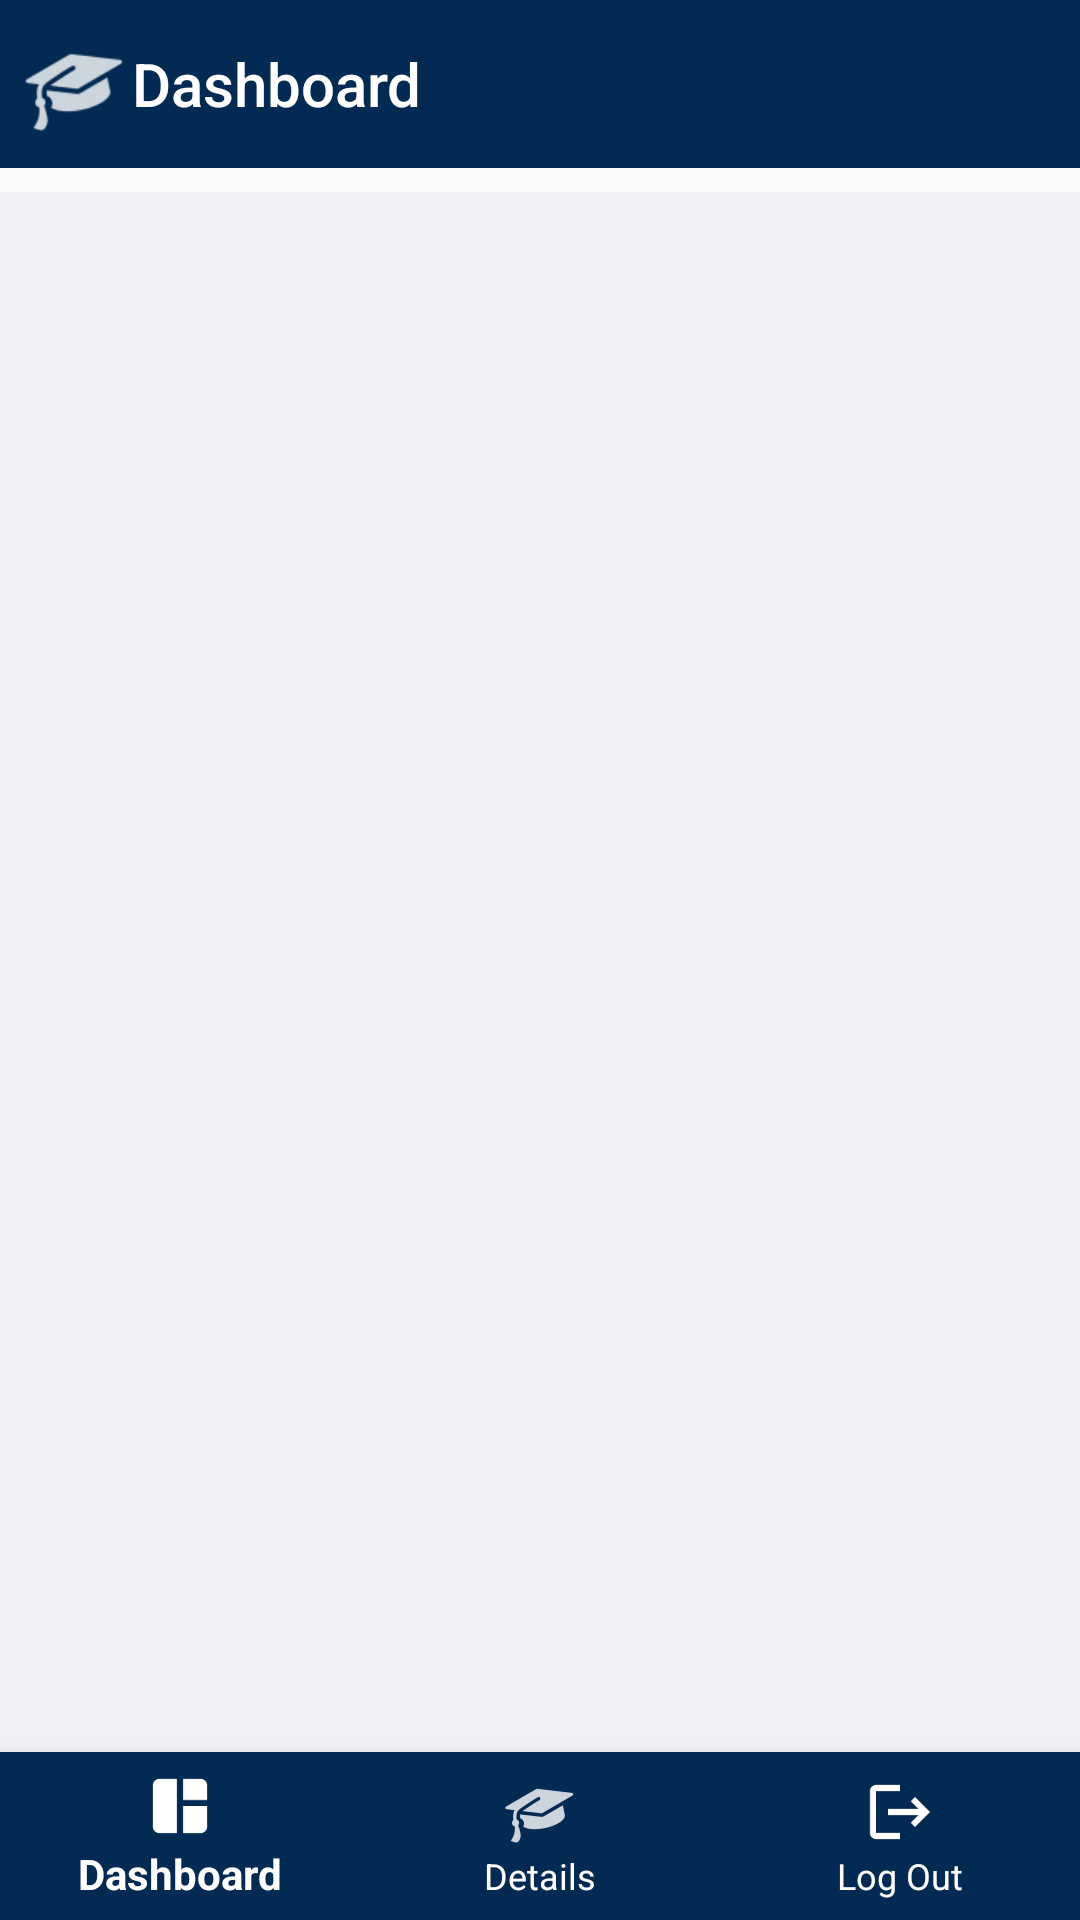

Write the Android layout XML for this screen, with the resource values it uses.
<!-- AndroidManifest.xml: application theme Theme.Coursefinder -->
<!-- res/layout/activity_dashboard.xml -->
<?xml version="1.0" encoding="utf-8"?>
<androidx.constraintlayout.widget.ConstraintLayout xmlns:android="http://schemas.android.com/apk/res/android"
    xmlns:app="http://schemas.android.com/apk/res-auto"
    xmlns:tools="http://schemas.android.com/tools"
    android:id="@+id/relativeLayout2"
    android:layout_width="match_parent"
    android:layout_height="match_parent"
    tools:context=".DashboardActivity"
 >

  <androidx.appcompat.widget.Toolbar
      android:id="@+id/toolbarDash"
      android:layout_width="0dp"
      android:layout_height="?attr/actionBarSize"
      android:background="@color/dark_blue"
      android:paddingStart="40dp"
      android:paddingEnd="40dp"
      android:theme="@style/ThemeOverlay.AppCompat.Dark.ActionBar"
      app:layout_constraintEnd_toEndOf="parent"
      app:layout_constraintStart_toStartOf="parent"
      app:layout_constraintTop_toTopOf="parent"
      app:popupTheme="@style/ThemeOverlay.AppCompat.Light"
      app:title="Dashboard"
      app:titleTextColor="@color/white"
      tools:ignore="RtlSymmetry" />

  <ImageView
      android:id="@+id/toolbarImage"
      android:layout_width="50dp"
      android:layout_height="50dp"
      android:padding="8dp"
      android:src="@drawable/ic_action"
      android:layout_marginTop="4dp"
      app:layout_constraintBottom_toBottomOf="parent"
      app:layout_constraintEnd_toEndOf="@+id/toolbarDash"
      app:layout_constraintHorizontal_bias="0.0"
      app:layout_constraintStart_toStartOf="parent"
      app:layout_constraintTop_toTopOf="parent"
      app:layout_constraintVertical_bias="0.0"
      tools:ignore="ContentDescription" />

  <androidx.recyclerview.widget.RecyclerView
      android:id="@+id/recyclerViewCourses"
      android:layout_width="0dp"
      android:layout_height="0dp"
      android:layout_marginTop="8dp"
      android:background="@color/grey"
      android:scrollbars="vertical"
      app:layout_constraintBottom_toTopOf="@+id/bottomNavigationView"
      app:layout_constraintEnd_toEndOf="parent"
      app:layout_constraintStart_toStartOf="parent"
      app:layout_constraintTop_toBottomOf="@+id/toolbarDash" />


  <com.google.android.material.bottomnavigation.BottomNavigationView
      android:id="@+id/bottomNavigationView"
      android:layout_width="0dp"
      android:layout_height="wrap_content"
      android:background="@drawable/nav_bar_theme"
      app:itemIconTint="@drawable/nav_label_colors"
      app:itemTextColor="@color/white"
      app:labelVisibilityMode="labeled"
      app:layout_constraintBottom_toBottomOf="parent"
      app:layout_constraintEnd_toEndOf="parent"
      app:layout_constraintStart_toStartOf="parent"
      app:menu="@menu/bottom_nav_menu" />


</androidx.constraintlayout.widget.ConstraintLayout>
<!-- resources referenced by this layout -->
<resources>
  <color name="dark_blue">#022A52</color>
  <color name="grey">#EFF1F5</color>
  <color name="white">#FFFFFFFF</color>
  <!-- drawable ic_action: png bitmap (drawable-hdpi, 782 bytes) -->
  <!-- drawable nav_bar_theme (drawable) -->
  <?xml version="1.0" encoding="utf-8"?>
  <shape xmlns:android="http://schemas.android.com/apk/res/android">
      <solid android:color="@color/dark_blue"/>
  </shape>
  <!-- drawable nav_label_colors (drawable) -->
  <?xml version="1.0" encoding="utf-8"?>
  <selector xmlns:android="http://schemas.android.com/apk/res/android">
      <item android:color="@color/light_white" android:state_pressed="true"/>
      <item android:color="@color/white"/>
  </selector>
  <style name="Theme.Coursefinder" parent="Theme.AppCompat.Light.NoActionBar" />
  <color name="light_white">#F0F0F0</color>
</resources>
